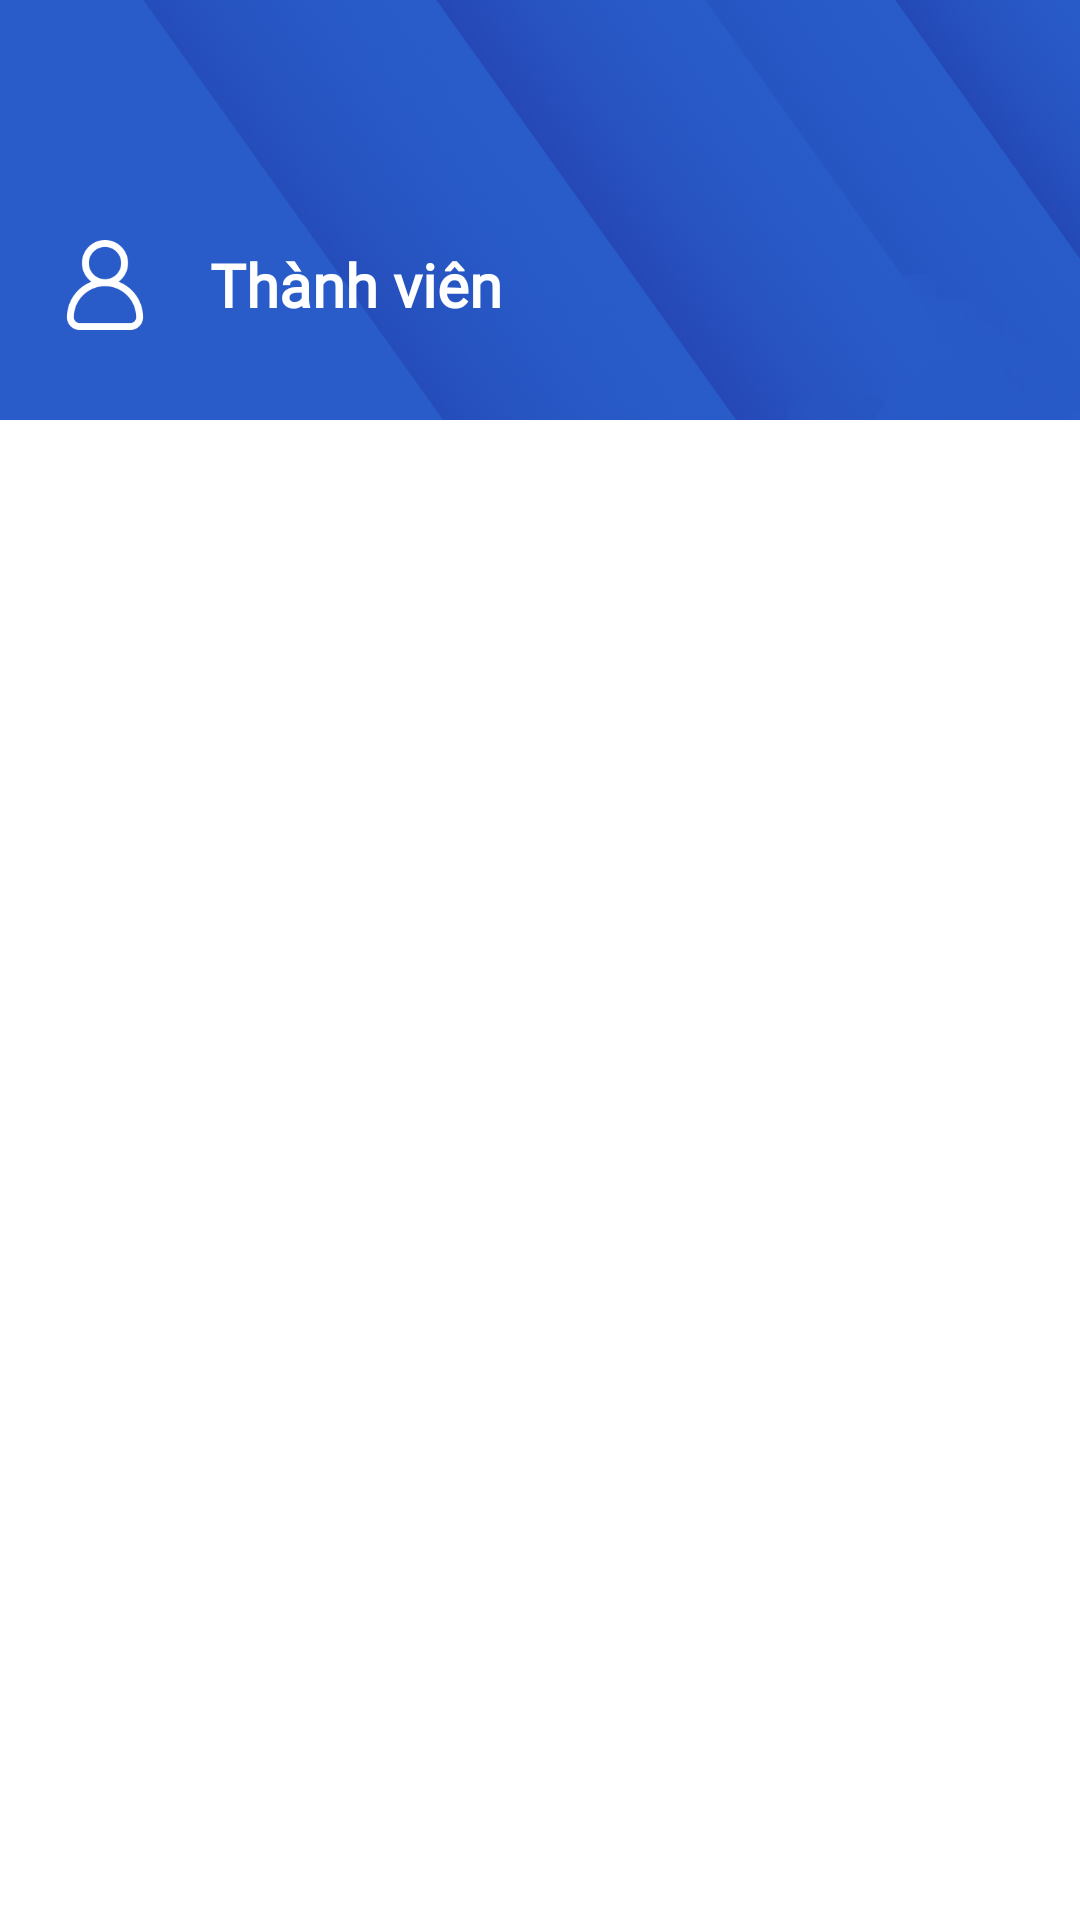

Reconstruct the res/layout file that produces this screen, plus the resources it refers to.
<!-- AndroidManifest.xml: application theme Theme.ShubClassroom -->
<!-- res/layout/fragment_show_student_in_class_student.xml -->
<?xml version="1.0" encoding="utf-8"?>
<layout xmlns:tools="http://schemas.android.com/tools"
    xmlns:android="http://schemas.android.com/apk/res/android">
    <data>
        <variable
            name="ViewModel"
            type="com.androidexam.shubclassroom.viewmodel.class_detail.student.ClassDetailStudentViewModel" />
    </data>
    <FrameLayout
        android:layout_width="match_parent"
        android:layout_height="match_parent"
        tools:context=".view.class_detail.class_detail.student.ShowStudentInClassStudentFragment">
        <LinearLayout
            android:orientation="vertical"
            android:layout_width="match_parent"
            android:layout_height="match_parent">

            <LinearLayout
                android:layout_width="match_parent"
                android:layout_height="140dp"
                android:orientation="vertical"
                android:paddingTop="20dp"
                android:background="@drawable/background1">
                <ImageButton
                    android:layout_width="50dp"
                    android:layout_height="50dp"
                    android:layout_marginLeft="10dp"
                    android:background="@null"
                    android:onClick="@{() -> ViewModel.onClickArrowBackShowStudent()}"
                    android:padding="15dp"
                    android:scaleType="centerInside"
                    android:src="@drawable/ic_baseline_arrow_back_ios_24" />
                <LinearLayout
                    android:layout_width="match_parent"
                    android:layout_height="50dp"
                    android:layout_marginHorizontal="10dp">
                    <ImageView
                        android:layout_width="30dp"
                        android:layout_height="30dp"
                        android:layout_gravity="center"
                        android:layout_marginHorizontal="10dp"
                        android:scaleType="fitCenter"
                        android:src="@drawable/user" />

                    <TextView
                        android:layout_width="wrap_content"
                        android:layout_height="50dp"
                        android:layout_marginLeft="10dp"
                        android:fontFamily="@font/kantumruy"
                        android:gravity="center"
                        android:text="Thành viên"
                        android:textColor="@color/white"
                        android:textSize="20sp"
                        android:textStyle="bold" />
                </LinearLayout>
            </LinearLayout>
            <androidx.recyclerview.widget.RecyclerView
                android:layout_marginTop="10dp"
                android:id="@+id/rcv_list_student1"
                android:layout_width="match_parent"
                android:layout_height="match_parent"/>
        </LinearLayout>
    </FrameLayout>
</layout>
<!-- resources referenced by this layout -->
<resources>
  <color name="white">#FFFFFFFF</color>
  <!-- drawable background1: png bitmap (drawable, 316042 bytes) -->
  <!-- drawable user: png bitmap (drawable, 3786 bytes) -->
  <style name="Theme.ShubClassroom" parent="Theme.MaterialComponents.DayNight.NoActionBar">
          
          <item name="colorPrimary">@color/blue</item>
          <item name="colorPrimaryVariant">@color/purple_700</item>
          <item name="colorOnPrimary">@color/white</item>
          
          <item name="colorSecondary">@color/teal_200</item>
          <item name="colorSecondaryVariant">@color/teal_700</item>
          <item name="colorOnSecondary">@color/black</item>
          
          <item name="android:statusBarColor">@color/white</item>
          
          <item name="android:windowFullscreen">true</item>
          <item name="android:windowContentOverlay">@null</item>
      </style>
  <color name="blue">#1D89E4</color>
  <color name="purple_700">#FF3700B3</color>
  <color name="teal_200">#FF03DAC5</color>
  <color name="teal_700">#FF018786</color>
  <color name="black">#FF000000</color>
</resources>
